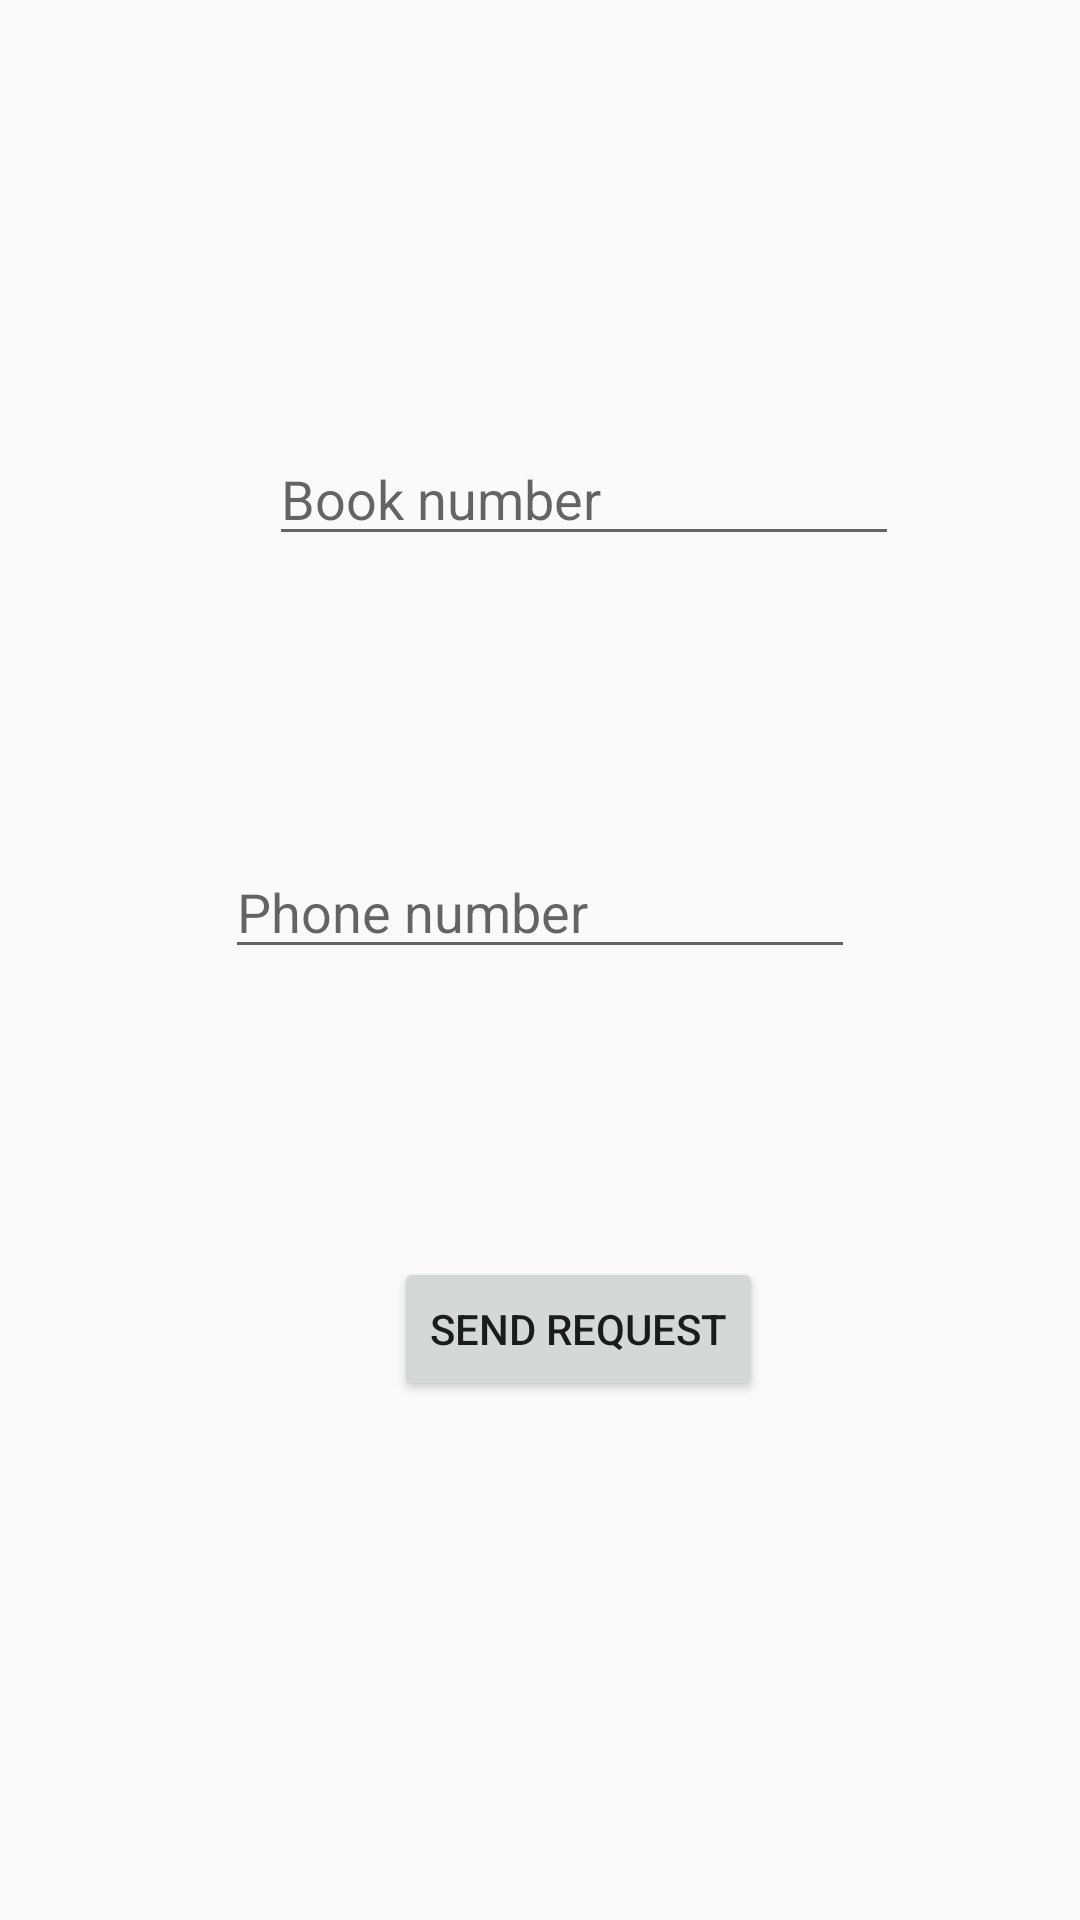

This screen was rendered from an Android layout file. Write that file and the resources it references.
<!-- AndroidManifest.xml: application theme Theme.Porua -->
<!-- res/layout/activity_swap_request.xml -->
<?xml version="1.0" encoding="utf-8"?>
<androidx.constraintlayout.widget.ConstraintLayout xmlns:android="http://schemas.android.com/apk/res/android"
    xmlns:app="http://schemas.android.com/apk/res-auto"
    xmlns:tools="http://schemas.android.com/tools"
    android:layout_width="match_parent"
    android:layout_height="match_parent"
    tools:context=".SwapRequest">

    <EditText
        android:id="@+id/etBookNumber"
        android:layout_width="wrap_content"
        android:layout_height="wrap_content"
        android:layout_marginTop="144dp"
        android:ems="10"
        android:inputType="text"
        android:hint="Book number"
        app:layout_constraintBottom_toTopOf="@+id/btnSpRqst"
        app:layout_constraintEnd_toEndOf="parent"
        app:layout_constraintHorizontal_bias="0.597"
        app:layout_constraintStart_toStartOf="parent"
        app:layout_constraintTop_toTopOf="parent"
        app:layout_constraintVertical_bias="0.0" />


    <Button
        android:id="@+id/btnSpRqst"
        android:layout_width="wrap_content"
        android:layout_height="wrap_content"
        android:text="Send REquest"
        app:layout_constraintBottom_toBottomOf="parent"
        app:layout_constraintEnd_toEndOf="parent"
        app:layout_constraintHorizontal_bias="0.554"
        app:layout_constraintStart_toStartOf="parent"
        app:layout_constraintTop_toTopOf="parent"
        app:layout_constraintVertical_bias="0.708" />

    <EditText
        android:id="@+id/etPhoneNum"
        android:layout_width="wrap_content"
        android:layout_height="wrap_content"
        android:ems="10"
        android:inputType="text"
        android:hint="Phone number"
        app:layout_constraintBottom_toTopOf="@+id/btnSpRqst"
        app:layout_constraintEnd_toEndOf="parent"
        app:layout_constraintStart_toStartOf="parent"
        app:layout_constraintTop_toBottomOf="@+id/etBookNumber" />
</androidx.constraintlayout.widget.ConstraintLayout>
<!-- resources referenced by this layout -->
<resources>
  <style name="Theme.Porua" parent="Base.Theme.Porua" />
  <style name="Base.Theme.Porua" parent="Theme.AppCompat.Light.NoActionBar">
          
          
      </style>
  <style name="Theme.AppCompat.Light.NoActionBar">
          <item name="windowActionBar">false</item>
          <item name="windowNoTitle">true</item>
      </style>
</resources>
